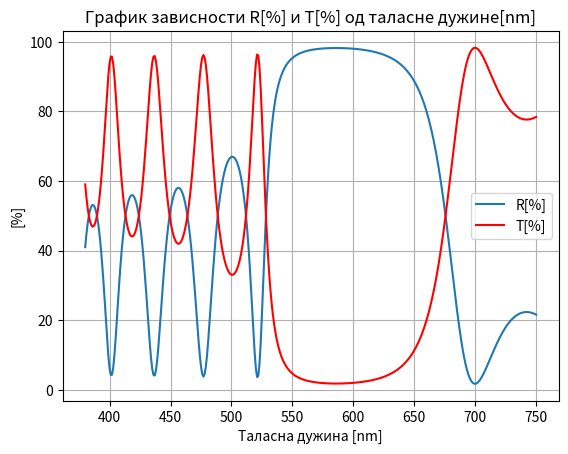

This chart was generated by the following Python code:
#!/bin/python

# [redacted]

import matplotlib.pyplot as plt
import numpy as np
from numpy import linspace
from scipy.integrate import odeint
from scipy.optimize import fsolve
from os import system
from math import sin, cos, asin, sqrt
from numpy import conj, argmin, interp, matrix

_=system("clear")

def zipWith(f, l1, l2):
    return np.array([f(i,j) for (i,j) in zip(l1, l2)])

d = 101e-9
n0 = 1
n1 = 1.36
ns = 1.5

#novi=[1, 3.9716, 1.9971, 1.5]
#slojevi=[0, 1, 2, 3]

#novi=[1, 1.36, 1.5]
#slojevi=[0, 1, 2]

novi = [1, 3.9716, 1.9971, 1.5]
slojevi=[0] + [1, 2]*4 +[ 3]

lambd = linspace(380e-9, 750e-9, 371)#linspace(380e-9, 1e-9, 750e-9)
tetai1 = 0
epsilon0 = 8.845e-12
mi0 = 4*np.pi*1e-7
tetai = [0]
tetat = []
r = []
t = []


k0 = np.array([2*np.pi/i for i in lambd])


Mn = [matrix("1+0j 0+0j; 0+0j 1+0j") for i in lambd]


for sloj, sled in zip(slojevi, slojevi[1:]):
    for i, l in enumerate(lambd):
        n0 = novi[sloj]
        n1 = novi[sled]
        tetat += [asin(n0*sin(tetai[i])/n1)]
        tetai += [tetat[-1]]
        Y = sqrt(epsilon0/mi0)*n1*cos(tetat[-1])
        h = n1*d*cos(tetai[-1])
        Mi = matrix([[cos(k0[i]*h),      1j*sin(k0[i]*h)/Y],
                     [1j*Y*sin(k0[i]*h), cos(k0[i]*h)     ]])
        Mn[i]*=Mi
   
Y0 = sqrt(epsilon0/mi0)*novi[ 0]*cos(tetai[ 0])
Ys = sqrt(epsilon0/mi0)*novi[-1]*cos(tetat[-1])

for M in Mn:
    r += [(Y0*M[0, 0]+Y0*Ys*M[0, 1]-M[1, 0]-Ys*M[1, 1])
        / (Y0*M[0, 0]+Y0*Ys*M[0, 1]+M[1, 0]+Ys*M[1, 1])]

    t += [(2*Y0) / (Y0*M[0, 0]+Y0*Ys*M[0, 1]+M[1, 0]+Ys*M[1, 1])]

r = np.array(r)
t = np.array(t)

R = np.real(r*conj(r))
T = np.real((novi[-1]/novi[0]) * (cos(tetat[-1]) / cos(tetai[0]))*t*conj(t))

plt.plot(lambd/1e-9, R*100, label ="R[%]")
plt.plot(lambd/1e-9, T*100, label ="T[%]", c="r")
plt.legend()
plt.title("График зависности R[%] и T[%] од таласне дужине[nm]")
plt.xlabel("Таласна дужина [nm]")
plt.ylabel("[%]")
plt.grid()
plt.show()
